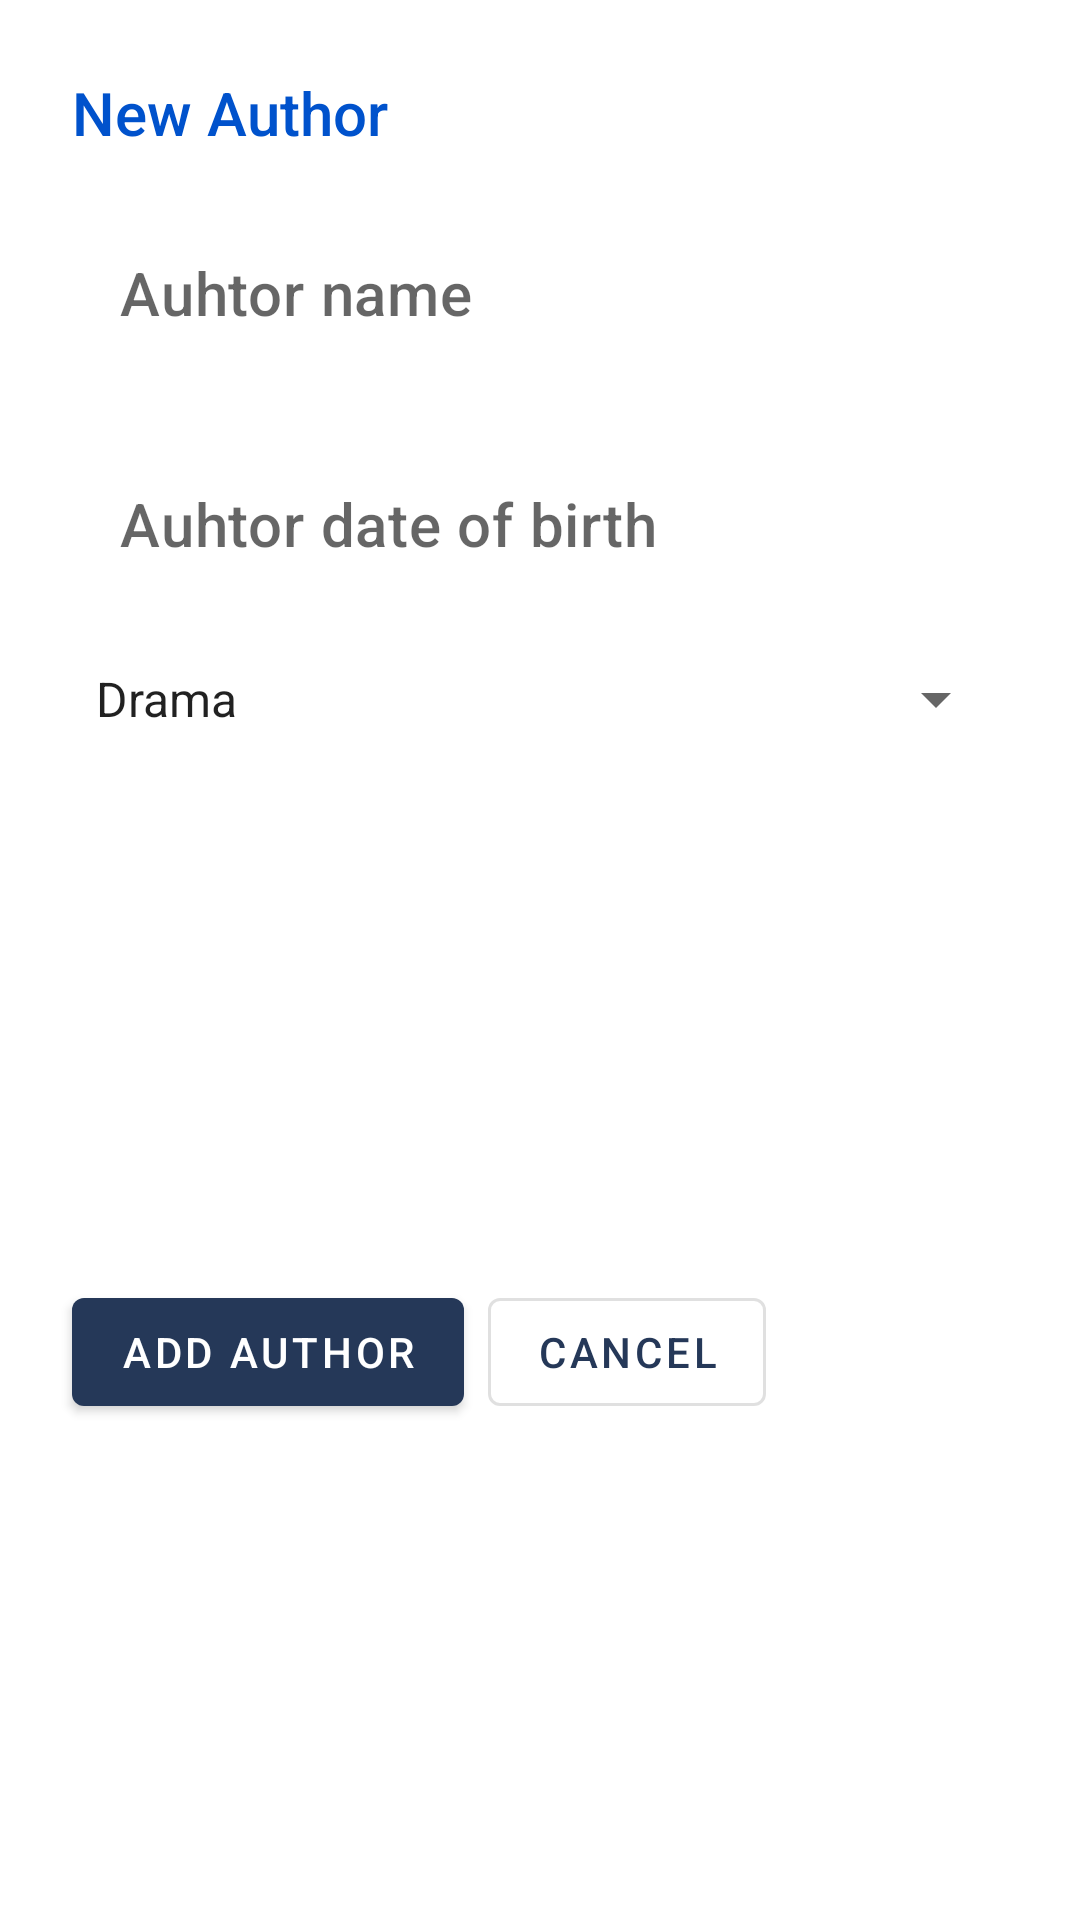

This screen was rendered from an Android layout file. Write that file and the resources it references.
<!-- AndroidManifest.xml: application theme AppTheme -->
<!-- res/layout/author_dialog_fragment.xml -->
<?xml version="1.0" encoding="utf-8"?>
<androidx.constraintlayout.widget.ConstraintLayout xmlns:android="http://schemas.android.com/apk/res/android"
                                                   xmlns:app="http://schemas.android.com/apk/res-auto"
                                                   xmlns:tools="http://schemas.android.com/tools"
                                                   android:layout_width="match_parent"
                                                   android:layout_height="wrap_content"
                                                   android:id="@+id/author_dialog_layout"
                                                   tools:layout_editor_absoluteY="25dp">
    <androidx.constraintlayout.widget.Guideline
            android:orientation="vertical"
            android:layout_width="wrap_content"
            android:layout_height="wrap_content" app:layout_constraintGuide_begin="@dimen/layout_margin"
            android:id="@+id/guideline"/>


    <TextView android:id="@+id/dialog_title"
              android:layout_width="wrap_content"
              android:layout_height="wrap_content"
              android:fontFamily="sans-serif-medium"
              android:lineSpacingExtra="8sp"
              android:text="New Author"
              android:textColor="@color/colorAccent"
              android:textSize="@dimen/lbl_new_note_title"
              android:textStyle="normal"
              android:layout_marginStart="8dp"
              app:layout_constraintStart_toStartOf="@+id/guideline" android:layout_marginTop="24dp"
              app:layout_constraintTop_toTopOf="parent"/>
    <EditText

            android:layout_width="0dp"
            android:layout_height="wrap_content"
            android:inputType="textPersonName"
            android:ems="10"
            android:id="@+id/author_name_editText" android:layout_marginStart="8dp"
            app:layout_constraintStart_toStartOf="@+id/guideline" android:layout_marginTop="16dp"
            app:layout_constraintTop_toBottomOf="@+id/dialog_title" android:layout_marginEnd="8dp"
            app:layout_constraintEnd_toStartOf="@+id/guideline2"
            style="@style/Base.Widget.MaterialComponents.TextInputEditText"
            android:textAppearance="@style/TextAppearance.MaterialComponents.Headline6"
            android:hint="Auhtor name"/>
    <EditText
            android:layout_width="0dp"
            android:layout_height="wrap_content"
            android:inputType="textPersonName"
            android:ems="10"
            android:id="@+id/author_dob_editText" android:layout_marginStart="8dp"
            app:layout_constraintStart_toStartOf="@+id/guideline"
            android:layout_marginEnd="8dp"
            app:layout_constraintEnd_toStartOf="@+id/guideline2"
            style="@style/Base.Widget.MaterialComponents.TextInputEditText"
            android:textAppearance="@style/TextAppearance.MaterialComponents.Headline6"
            android:hint="Auhtor date of birth"
            app:layout_constraintHorizontal_bias="0.0" android:layout_marginTop="16dp"
            app:layout_constraintTop_toBottomOf="@+id/author_name_editText"/>
    <androidx.constraintlayout.widget.Guideline
            android:orientation="vertical"
            android:layout_width="wrap_content"
            android:layout_height="wrap_content" android:id="@+id/guideline2"
            app:layout_constraintGuide_end="@dimen/layout_margin"/>
    <Button
            android:text="Add author"
            android:layout_width="wrap_content"
            android:layout_height="wrap_content"
            android:id="@+id/save_author_btn" app:layout_constraintStart_toStartOf="@+id/guideline"
            android:layout_marginStart="8dp"
            android:layout_marginBottom="16dp"
            app:layout_constraintBottom_toBottomOf="parent" android:layout_marginTop="32dp"
            app:layout_constraintTop_toBottomOf="@+id/author_genre_spinner"/>
    <Button
            android:text="Cancel"
            android:layout_width="wrap_content"
            android:layout_height="wrap_content"
            android:id="@+id/cancel_author_btn"
            style="@style/Widget.MaterialComponents.Button.OutlinedButton" android:layout_marginBottom="16dp"
            app:layout_constraintBottom_toBottomOf="parent"
            app:layout_constraintStart_toEndOf="@+id/save_author_btn" android:layout_marginStart="8dp"
            android:layout_marginTop="32dp" app:layout_constraintTop_toBottomOf="@+id/author_genre_spinner"
            android:layout_marginEnd="80dp" app:layout_constraintEnd_toStartOf="@+id/guideline2"
            app:layout_constraintHorizontal_bias="0.0"/>
    <Spinner
            android:textColor="@color/colorAccent"
            android:layout_width="0dp"
            android:layout_height="wrap_content"
            android:id="@+id/author_genre_spinner" app:layout_constraintEnd_toStartOf="@+id/guideline2"
            app:layout_constraintStart_toStartOf="@+id/guideline" android:layout_marginStart="8dp"
            android:layout_marginEnd="8dp" android:layout_marginTop="16dp"
            app:layout_constraintTop_toBottomOf="@+id/author_dob_editText" android:spinnerMode="dropdown"
            android:entries="@array/genre_array"/>
</androidx.constraintlayout.widget.ConstraintLayout>
<!-- resources referenced by this layout -->
<resources>
  <string-array name="genre_array">
          <item>Drama</item>
          <item>SciFy</item>
          <item>Romantic</item>
          <item>Classic</item>
          <item>Action</item>
          <item>Fable</item>
          <item>Comic</item>
          <item>Crime</item>
      </string-array>
  <color name="colorAccent">#0052CC</color>
  <dimen name="layout_margin">16dp</dimen>
  <dimen name="lbl_new_note_title">20sp</dimen>
  <style name="AppTheme" parent="Theme.MaterialComponents.Light.NoActionBar">
          <item name="android:windowActivityTransitions" tools:targetApi="lollipop">true</item>
          
          <item name="colorPrimary">@color/colorPrimary</item>
          <item name="colorPrimaryDark">@color/colorPrimaryDark</item>
          <item name="colorAccent">@color/colorAccent</item>
          <item name="colorSecondary">@color/colorAccent</item>
          <item name="colorOnPrimary">@color/white</item>
  
      </style>
  <color name="colorPrimary">#253858</color>
  <color name="colorPrimaryDark">#091E42</color>
  <color name="white">#ffffff</color>
</resources>
